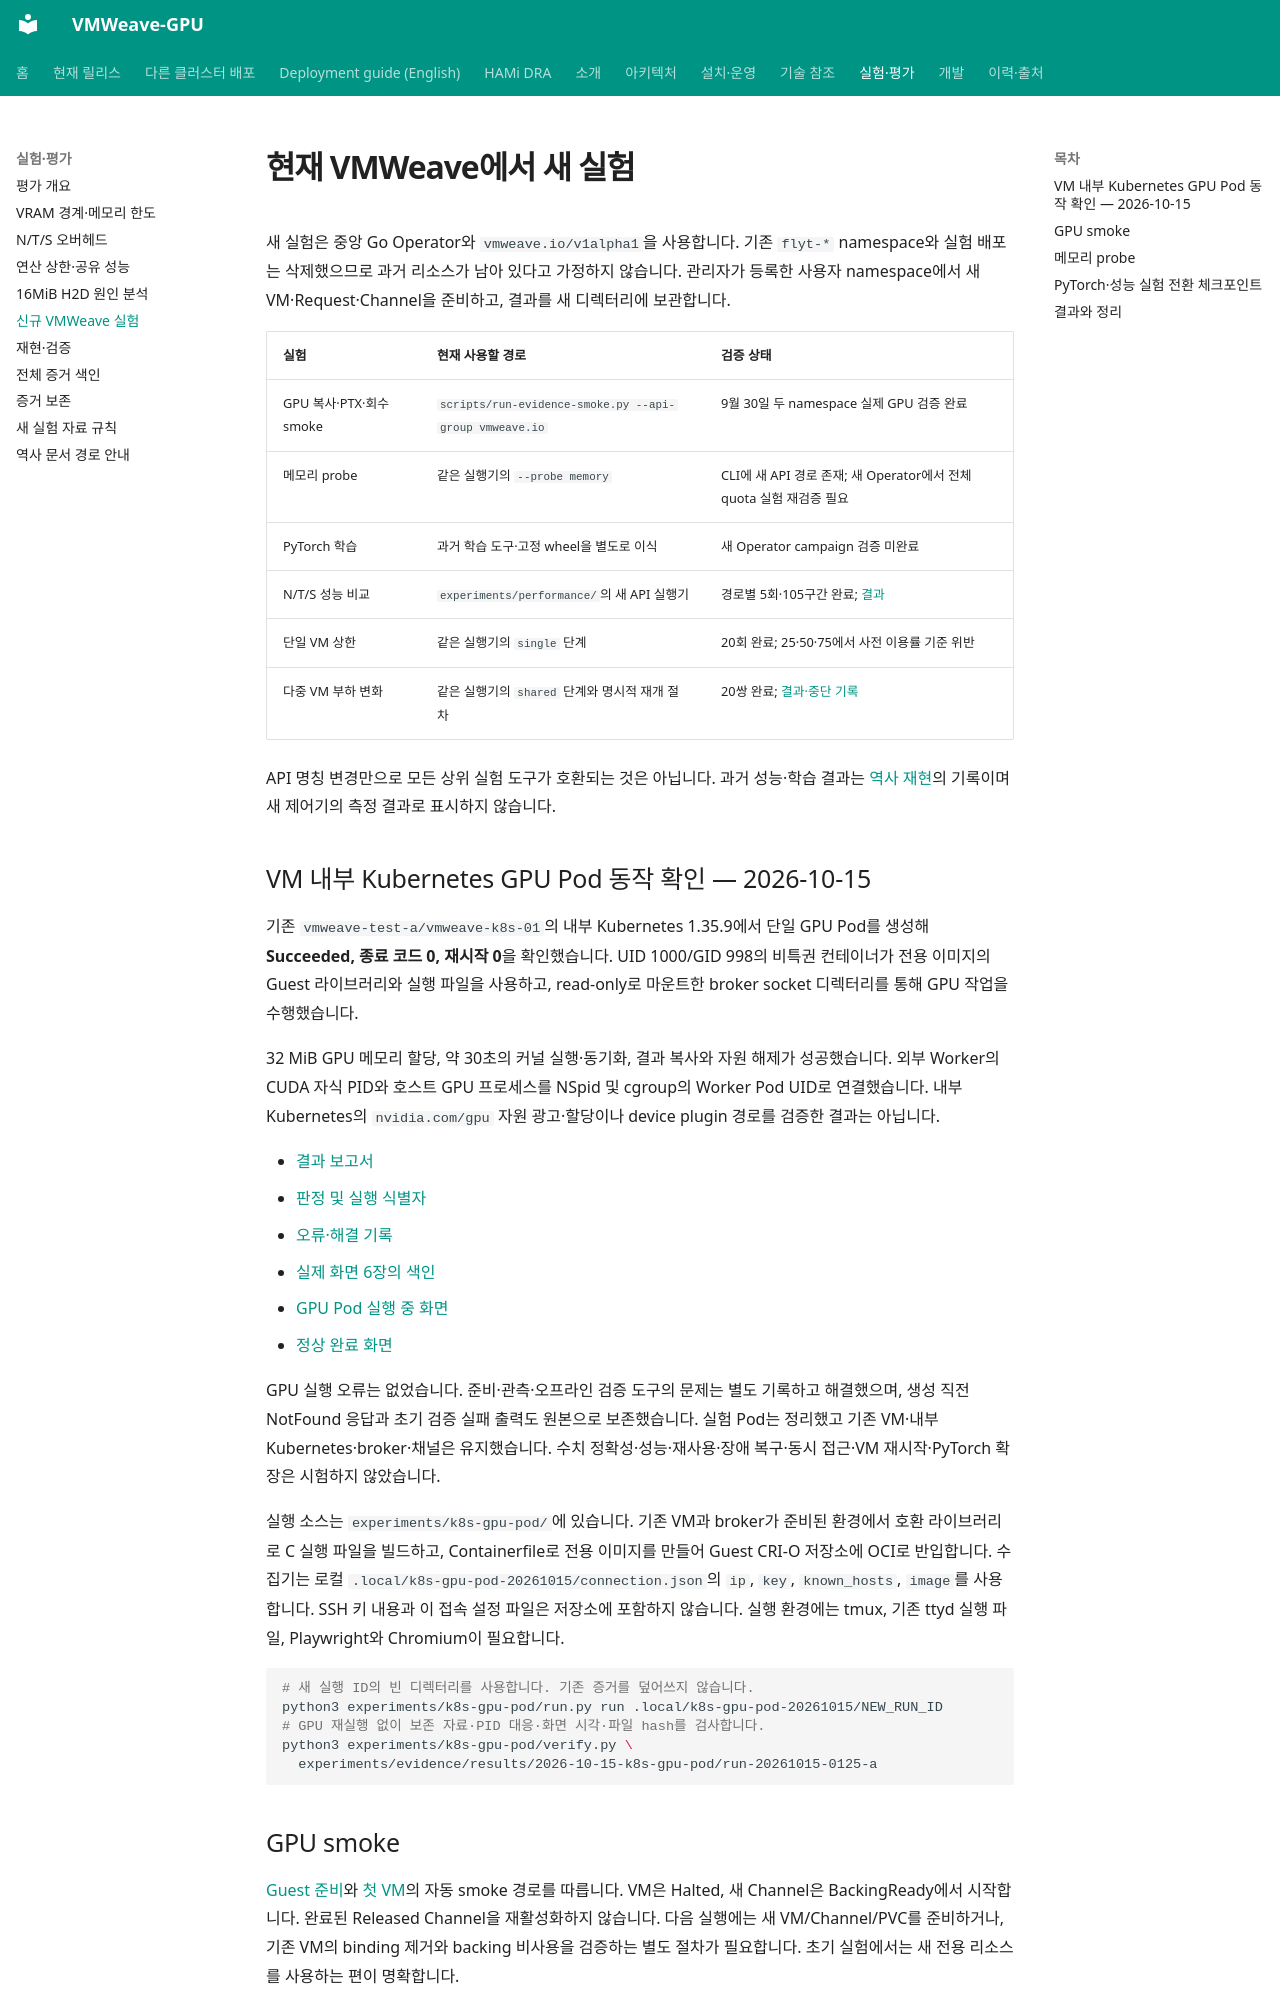

repository: WoogiBoogi1129/VMWeave-GPU · page: evaluation/new-experiments/index.html · generator: mkdocs

# 현재 VMWeave에서 새 실험

새 실험은 중앙 Go Operator와 `vmweave.io/v1alpha1`을 사용합니다.
기존 `flyt-*` namespace와 실험 배포는 삭제했으므로 과거 리소스가 남아 있다고 가정하지 않습니다.
관리자가 등록한 사용자 namespace에서 새 VM·Request·Channel을 준비하고, 결과를 새 디렉터리에 보관합니다.

| 실험 | 현재 사용할 경로 | 검증 상태 |
|---|---|---|
| GPU 복사·PTX·회수 smoke | `scripts/run-evidence-smoke.py --api-group vmweave.io` | 9월 30일 두 namespace 실제 GPU 검증 완료 |
| 메모리 probe | 같은 실행기의 `--probe memory` | CLI에 새 API 경로 존재; 새 Operator에서 전체 quota 실험 재검증 필요 |
| PyTorch 학습 | 과거 학습 도구·고정 wheel을 별도로 이식 | 새 Operator campaign 검증 미완료 |
| N/T/S 성능 비교 | `experiments/performance/`의 새 API 실행기 | 경로별 5회·105구간 완료; [결과](resource-performance.md) |
| 단일 VM 상한 | 같은 실행기의 `single` 단계 | 20회 완료; 25·50·75에서 사전 이용률 기준 위반 |
| 다중 VM 부하 변화 | 같은 실행기의 `shared` 단계와 명시적 재개 절차 | 20쌍 완료; [결과·중단 기록](resource-performance.md) |

API 명칭 변경만으로 모든 상위 실험 도구가 호환되는 것은 아닙니다.
과거 성능·학습 결과는 [역사 재현](reproduction.md)의 기록이며 새 제어기의 측정 결과로 표시하지 않습니다.

## VM 내부 Kubernetes GPU Pod 동작 확인 — 2026-10-15

기존 `vmweave-test-a/vmweave-k8s-01`의 내부 Kubernetes 1.35.9에서 단일 GPU Pod를
생성해 **Succeeded, 종료 코드 0, 재시작 0**을 확인했습니다. UID 1000/GID 998의
비특권 컨테이너가 전용 이미지의 Guest 라이브러리와 실행 파일을 사용하고,
read-only로 마운트한 broker socket 디렉터리를 통해 GPU 작업을 수행했습니다.

32 MiB GPU 메모리 할당, 약 30초의 커널 실행·동기화, 결과 복사와 자원 해제가
성공했습니다. 외부 Worker의 CUDA 자식 PID와 호스트 GPU 프로세스를 NSpid 및
cgroup의 Worker Pod UID로 연결했습니다. 내부 Kubernetes의 `nvidia.com/gpu` 자원
광고·할당이나 device plugin 경로를 검증한 결과는 아닙니다.

- [결과 보고서](../../experiments/evidence/results/2026-10-15-k8s-gpu-pod/run-20261015-0125-a/report.md)
- [판정 및 실행 식별자](../../experiments/evidence/results/2026-10-15-k8s-gpu-pod/run-20261015-0125-a/result.json)
- [오류·해결 기록](../../experiments/evidence/results/2026-10-15-k8s-gpu-pod/run-20261015-0125-a/errors.md)
- [실제 화면 6장의 색인](../../experiments/evidence/results/2026-10-15-k8s-gpu-pod/run-20261015-0125-a/screenshots/index.json)
- [GPU Pod 실행 중 화면](../../experiments/evidence/results/2026-10-15-k8s-gpu-pod/run-20261015-0125-a/screenshots/original/S03_host-and-guest_2026-10-14T16-21-07-113Z.png)
- [정상 완료 화면](../../experiments/evidence/results/2026-10-15-k8s-gpu-pod/run-20261015-0125-a/screenshots/original/S05_host-and-guest_2026-10-14T16-21-38-564Z.png)

GPU 실행 오류는 없었습니다. 준비·관측·오프라인 검증 도구의 문제는 별도 기록하고
해결했으며, 생성 직전 NotFound 응답과 초기 검증 실패 출력도 원본으로 보존했습니다.
실험 Pod는 정리했고 기존 VM·내부 Kubernetes·broker·채널은 유지했습니다.
수치 정확성·성능·재사용·장애 복구·동시 접근·VM 재시작·PyTorch 확장은 시험하지 않았습니다.

실행 소스는 `experiments/k8s-gpu-pod/`에 있습니다. 기존 VM과 broker가 준비된 환경에서
호환 라이브러리로 C 실행 파일을 빌드하고, Containerfile로 전용 이미지를 만들어
Guest CRI-O 저장소에 OCI로 반입합니다. 수집기는 로컬
`.local/k8s-gpu-pod-20261015/connection.json`의 `ip`, `key`, `known_hosts`, `image`를
사용합니다. SSH 키 내용과 이 접속 설정 파일은 저장소에 포함하지 않습니다.
실행 환경에는 tmux, 기존 ttyd 실행 파일, Playwright와 Chromium이 필요합니다.

```sh
# 새 실행 ID의 빈 디렉터리를 사용합니다. 기존 증거를 덮어쓰지 않습니다.
python3 experiments/k8s-gpu-pod/run.py run .local/k8s-gpu-pod-20261015/NEW_RUN_ID
# GPU 재실행 없이 보존 자료·PID 대응·화면 시각·파일 hash를 검사합니다.
python3 experiments/k8s-gpu-pod/verify.py \
  experiments/evidence/results/2026-10-15-k8s-gpu-pod/run-20261015-0125-a
```
